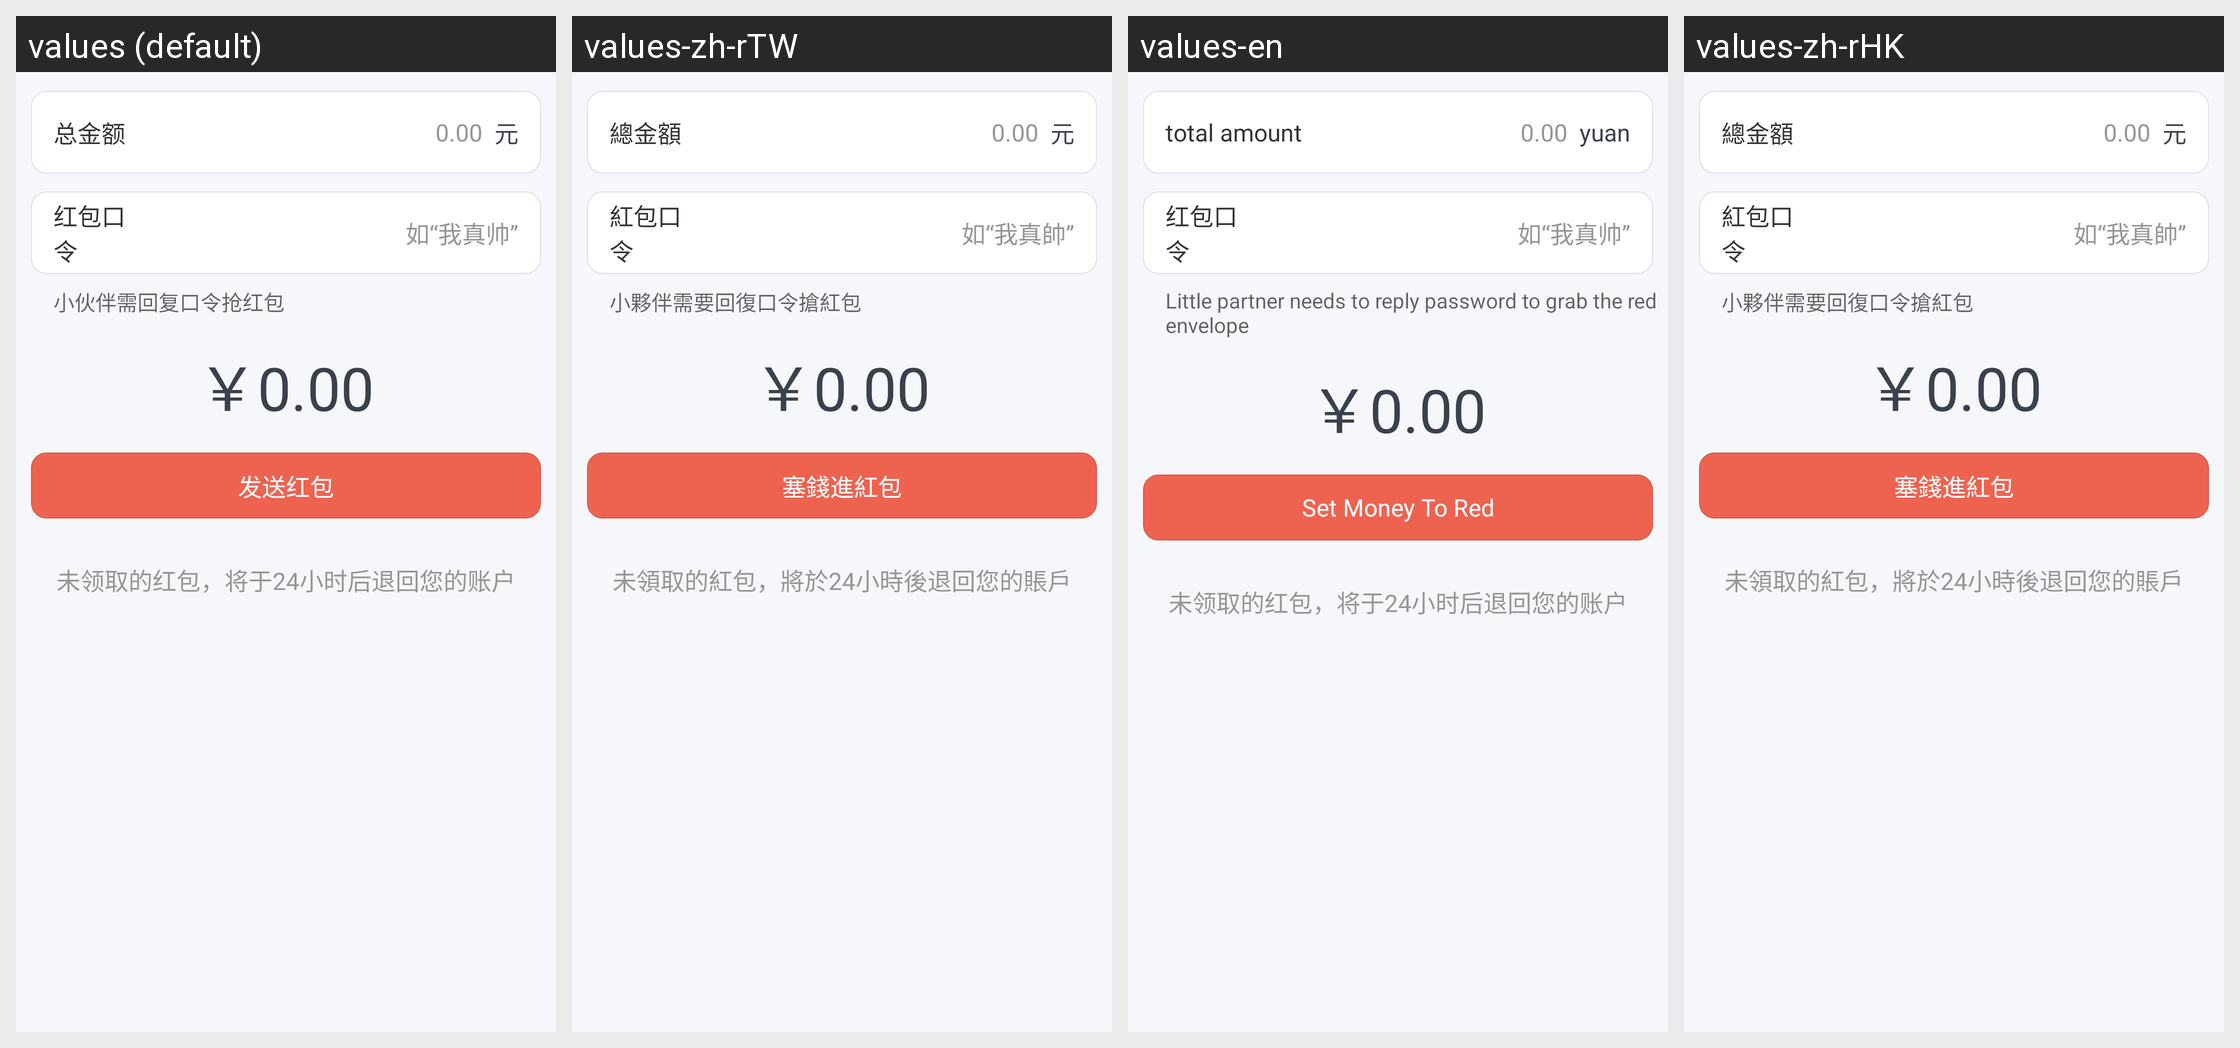

Strings drawn on this Android screen and how each of the app's shown locales translates them:
Android screen res/layout/redpacket_pager_kl.xml rendered under 4 locales, left to right: values (default), values-zh-rTW, values-en, values-zh-rHK. Device: Nexus 5 (rendered at 1080×1920; each locale shown at half size, 540×960, under a caption strip naming it); theme AppTheme.
Strings drawn on this screen, with the default value and each locale's value (text and hints the layout hard-codes, and strings that could not be matched under every locale, appear in the picture but are not listed):

total_money
  values: 总金额
  values-zh-rTW: 總金額
  values-en: total amount
  values-zh-rHK: 總金額

rmb
  values: 元
  values-zh-rTW: 元
  values-en: yuan
  values-zh-rHK: 元

red_envelope_password
  values: 红包口令
  values-zh-rTW: 紅包口令
  values-en: 红包口令  [not translated; the default value is used]
  values-zh-rHK: 紅包口令

i_am_so_handsome
  values: 如“我真帅”
  values-zh-rTW: 如“我真帥”
  values-en: 如“我真帅”  [not translated; the default value is used]
  values-zh-rHK: 如“我真帥”

hint_red_packet_key
  values: 小伙伴需回复口令抢红包
  values-zh-rTW: 小夥伴需要回復口令搶紅包
  values-en: Little partner needs to reply password to grab the red envelope
  values-zh-rHK: 小夥伴需要回復口令搶紅包

btn_send_red_packet
  values: 发送红包
  values-zh-rTW: 塞錢進紅包
  values-en: Set Money To Red
  values-zh-rHK: 塞錢進紅包

unclaimed_red_envelope
  values: 未领取的红包，将于24小时后退回您的账户
  values-zh-rTW: 未領取的紅包，將於24小時後退回您的賬戶
  values-en: 未领取的红包，将于24小时后退回您的账户  [not translated; the default value is used]
  values-zh-rHK: 未領取的紅包，將於24小時後退回您的賬戶
